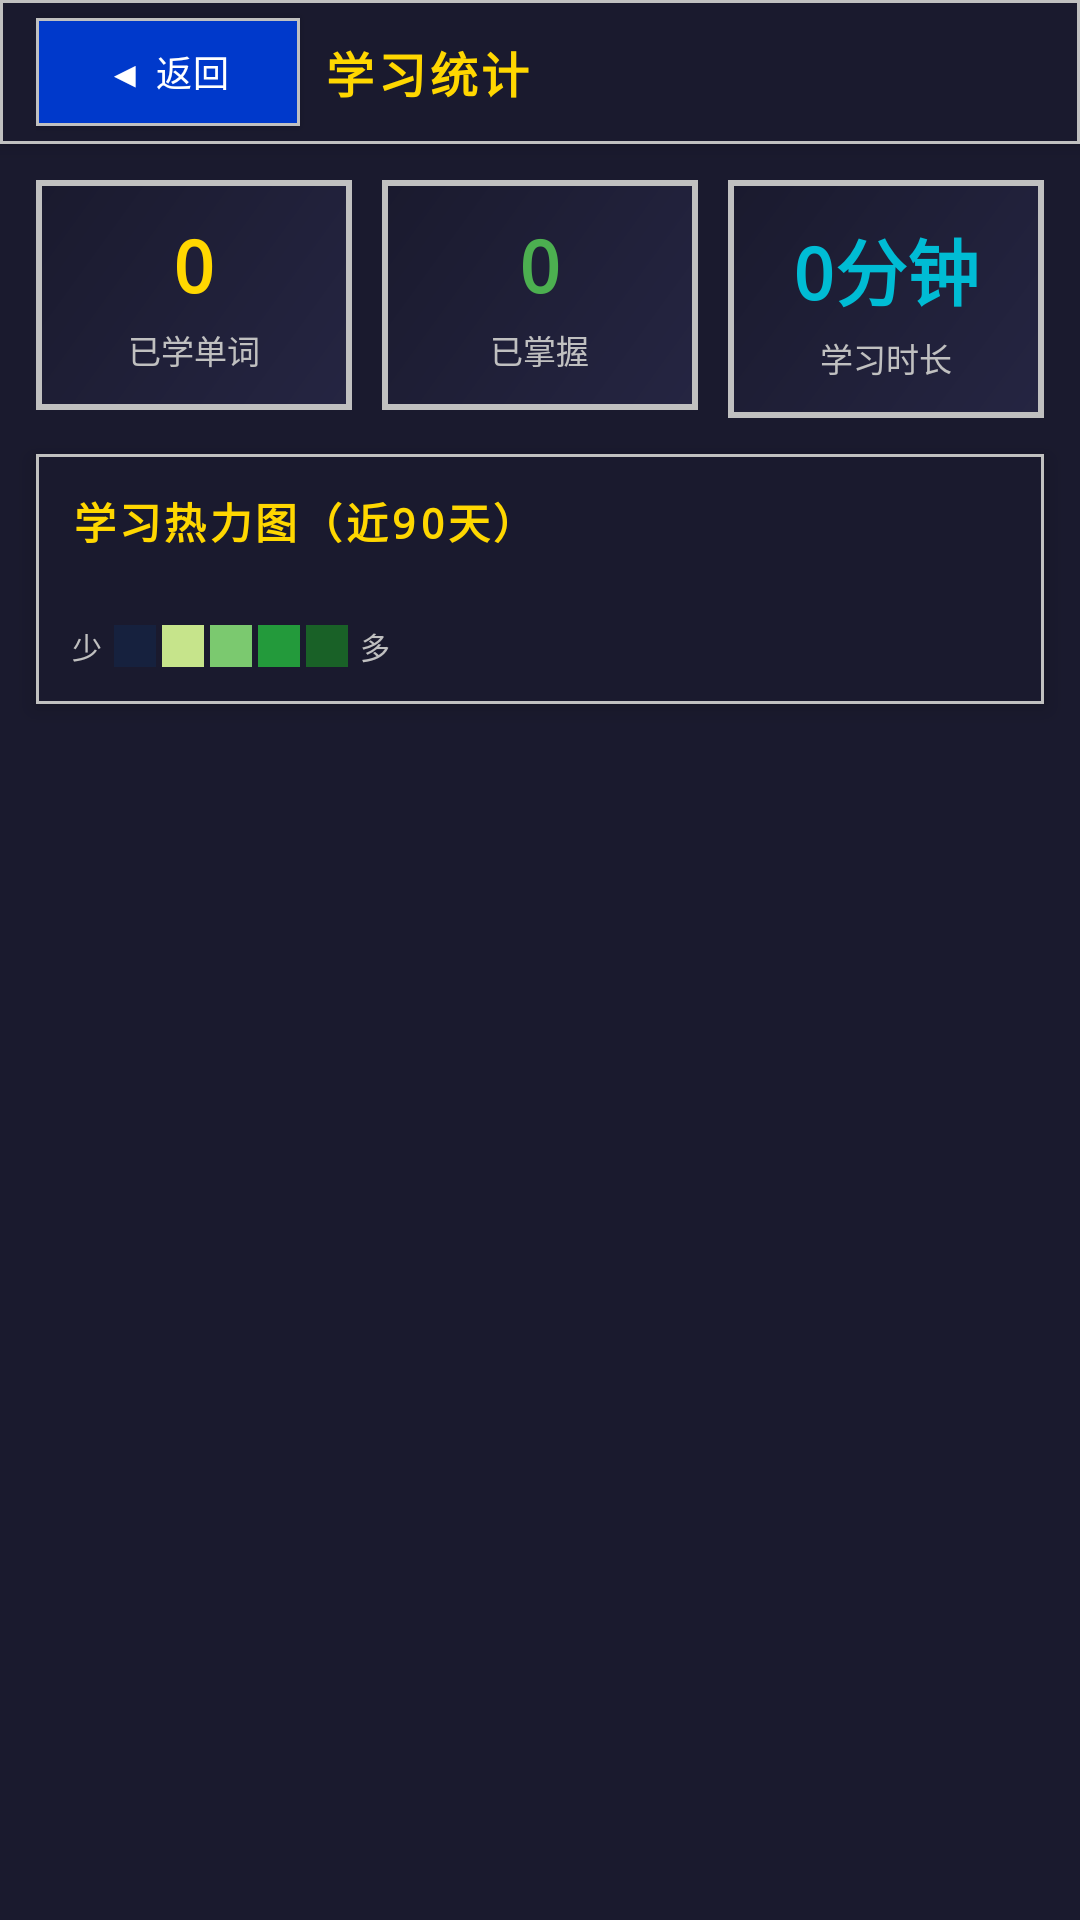

Produce the Android XML layout that renders to this screen, including the resource entries it uses.
<!-- AndroidManifest.xml: application theme Theme.LearnE -->
<!-- res/layout/fragment_study_stats.xml -->
<?xml version="1.0" encoding="utf-8"?>
<LinearLayout
    xmlns:android="http://schemas.android.com/apk/res/android"
    android:layout_width="match_parent"
    android:layout_height="match_parent"
    android:orientation="vertical"
    android:background="@color/mecha_hull">

    
    <LinearLayout
        android:layout_width="match_parent"
        android:layout_height="48dp"
        android:orientation="horizontal"
        android:paddingHorizontal="12dp"
        android:gravity="center_vertical"
        android:background="@drawable/panel_dark"
        android:elevation="4dp">

        <Button
            android:id="@+id/btn_back"
            android:layout_width="wrap_content"
            android:layout_height="36dp"
            android:text="◀ 返回"
            android:textColor="@color/mecha_white"
            android:textSize="12sp"
            android:background="@drawable/btn_accent"
            android:layout_marginEnd="8dp"
            android:paddingHorizontal="12dp"
            android:letterSpacing="0.05"/>

        <TextView
            android:layout_width="0dp"
            android:layout_height="wrap_content"
            android:layout_weight="1"
            android:text="学习统计"
            android:textColor="@color/mecha_gold"
            android:textSize="16sp"
            android:textStyle="bold"
            android:fontFamily="monospace"
            android:letterSpacing="0.08"/>

        <TextView
            android:id="@+id/tv_streak"
            android:layout_width="wrap_content"
            android:layout_height="wrap_content"
            android:text=""
            android:textColor="@color/mecha_hud_orange"
            android:textSize="12sp"
            android:fontFamily="monospace"/>
    </LinearLayout>

    
    <LinearLayout
        android:layout_width="match_parent"
        android:layout_height="wrap_content"
        android:orientation="horizontal"
        android:padding="12dp">

        <LinearLayout
            android:layout_width="0dp"
            android:layout_height="wrap_content"
            android:layout_weight="1"
            android:orientation="vertical"
            android:gravity="center"
            android:background="@drawable/card_metal"
            android:padding="12dp"
            android:layout_marginEnd="6dp">

            <TextView
                android:id="@+id/tv_total_learned"
                android:layout_width="wrap_content"
                android:layout_height="wrap_content"
                android:text="0"
                android:textColor="@color/mecha_gold"
                android:textSize="24sp"
                android:textStyle="bold"
                android:fontFamily="monospace"/>

            <TextView
                android:layout_width="wrap_content"
                android:layout_height="wrap_content"
                android:text="已学单词"
                android:textColor="@color/mecha_armor"
                android:textSize="11sp"
                android:fontFamily="monospace"
                android:layout_marginTop="4dp"/>
        </LinearLayout>

        <LinearLayout
            android:layout_width="0dp"
            android:layout_height="wrap_content"
            android:layout_weight="1"
            android:orientation="vertical"
            android:gravity="center"
            android:background="@drawable/card_metal"
            android:padding="12dp"
            android:layout_marginHorizontal="4dp">

            <TextView
                android:id="@+id/tv_total_mastered"
                android:layout_width="wrap_content"
                android:layout_height="wrap_content"
                android:text="0"
                android:textColor="@color/mecha_hud_green"
                android:textSize="24sp"
                android:textStyle="bold"
                android:fontFamily="monospace"/>

            <TextView
                android:layout_width="wrap_content"
                android:layout_height="wrap_content"
                android:text="已掌握"
                android:textColor="@color/mecha_armor"
                android:textSize="11sp"
                android:fontFamily="monospace"
                android:layout_marginTop="4dp"/>
        </LinearLayout>

        <LinearLayout
            android:layout_width="0dp"
            android:layout_height="wrap_content"
            android:layout_weight="1"
            android:orientation="vertical"
            android:gravity="center"
            android:background="@drawable/card_metal"
            android:padding="12dp"
            android:layout_marginStart="6dp">

            <TextView
                android:id="@+id/tv_total_time"
                android:layout_width="wrap_content"
                android:layout_height="wrap_content"
                android:text="0分钟"
                android:textColor="@color/mecha_hud_cyan"
                android:textSize="24sp"
                android:textStyle="bold"
                android:fontFamily="monospace"/>

            <TextView
                android:layout_width="wrap_content"
                android:layout_height="wrap_content"
                android:text="学习时长"
                android:textColor="@color/mecha_armor"
                android:textSize="11sp"
                android:fontFamily="monospace"
                android:layout_marginTop="4dp"/>
        </LinearLayout>
    </LinearLayout>

    
    <LinearLayout
        android:layout_width="match_parent"
        android:layout_height="wrap_content"
        android:orientation="vertical"
        android:background="@drawable/panel_dark"
        android:padding="12dp"
        android:layout_marginHorizontal="12dp"
        android:elevation="4dp">

        <TextView
            android:layout_width="wrap_content"
            android:layout_height="wrap_content"
            android:text="学习热力图（近90天）"
            android:textColor="@color/mecha_gold"
            android:textSize="14sp"
            android:textStyle="bold"
            android:fontFamily="monospace"
            android:letterSpacing="0.08"
            android:layout_marginBottom="12dp"/>

        <HorizontalScrollView
            android:layout_width="match_parent"
            android:layout_height="wrap_content">

            <LinearLayout
                android:id="@+id/heatmap_container"
                android:layout_width="wrap_content"
                android:layout_height="wrap_content"
                android:orientation="vertical"/>
        </HorizontalScrollView>

        
        <LinearLayout
            android:layout_width="wrap_content"
            android:layout_height="wrap_content"
            android:orientation="horizontal"
            android:layout_marginTop="12dp"
            android:gravity="center_vertical">

            <TextView
                android:layout_width="wrap_content"
                android:layout_height="wrap_content"
                android:text="少"
                android:textColor="@color/mecha_armor"
                android:textSize="10sp"
                android:fontFamily="monospace"
                android:layout_marginEnd="4dp"/>

            <View android:layout_width="14dp" android:layout_height="14dp" android:background="@color/mecha_panel"/>
            <View android:layout_width="14dp" android:layout_height="14dp" android:layout_marginStart="2dp" android:background="#C6E48B"/>
            <View android:layout_width="14dp" android:layout_height="14dp" android:layout_marginStart="2dp" android:background="#7BC96F"/>
            <View android:layout_width="14dp" android:layout_height="14dp" android:layout_marginStart="2dp" android:background="#239A3B"/>
            <View android:layout_width="14dp" android:layout_height="14dp" android:layout_marginStart="2dp" android:background="#196127"/>

            <TextView
                android:layout_width="wrap_content"
                android:layout_height="wrap_content"
                android:text="多"
                android:textColor="@color/mecha_armor"
                android:textSize="10sp"
                android:fontFamily="monospace"
                android:layout_marginStart="4dp"/>
        </LinearLayout>
    </LinearLayout>

</LinearLayout>
<!-- resources referenced by this layout -->
<resources>
  <color name="mecha_armor">#C0C0C0</color>
  <color name="mecha_gold">#FFD700</color>
  <color name="mecha_hud_cyan">#00BCD4</color>
  <color name="mecha_hud_green">#4CAF50</color>
  <color name="mecha_hud_orange">#FF9800</color>
  <color name="mecha_hull">#1A1A2E</color>
  <color name="mecha_panel">#16213E</color>
  <color name="mecha_white">#FFFFFF</color>
  <!-- drawable btn_accent (drawable) -->
  <?xml version="1.0" encoding="utf-8"?>
  <selector xmlns:android="http://schemas.android.com/apk/res/android">
      <item android:state_pressed="true">
          <shape android:shape="rectangle">
              <solid android:color="#002D9E"/>
              <stroke android:width="2dp" android:color="#FFD700"/>
          </shape>
      </item>
      <item>
          <shape android:shape="rectangle">
              <solid android:color="#0039CB"/>
              <stroke android:width="1dp" android:color="#C0C0C0"/>
          </shape>
      </item>
  </selector>
  <!-- drawable card_metal (drawable) -->
  <?xml version="1.0" encoding="utf-8"?>
  <shape xmlns:android="http://schemas.android.com/apk/res/android" android:shape="rectangle">
      <gradient android:startColor="#252542" android:endColor="#1A1A2E" android:angle="135"/>
      <stroke android:width="2dp" android:color="#C0C0C0"/>
  </shape>
  <!-- drawable panel_dark (drawable) -->
  <?xml version="1.0" encoding="utf-8"?>
  <shape xmlns:android="http://schemas.android.com/apk/res/android" android:shape="rectangle">
      <solid android:color="#1A1A2E"/>
      <stroke android:width="1dp" android:color="#C0C0C0"/>
  </shape>
  <style name="Theme.LearnE" parent="Theme.MaterialComponents.Light.NoActionBar">
          <item name="colorPrimary">@color/mecha_red</item>
          <item name="colorPrimaryDark">@color/mecha_red_dark</item>
          <item name="colorAccent">@color/mecha_gold</item>
          <item name="android:windowBackground">@color/mecha_offwhite</item>
          <item name="android:statusBarColor">@color/mecha_hull</item>
          <item name="android:navigationBarColor">@color/mecha_hull</item>
      </style>
  <color name="mecha_red">#E3000F</color>
  <color name="mecha_red_dark">#B3000C</color>
  <color name="mecha_offwhite">#E8ECF0</color>
</resources>
